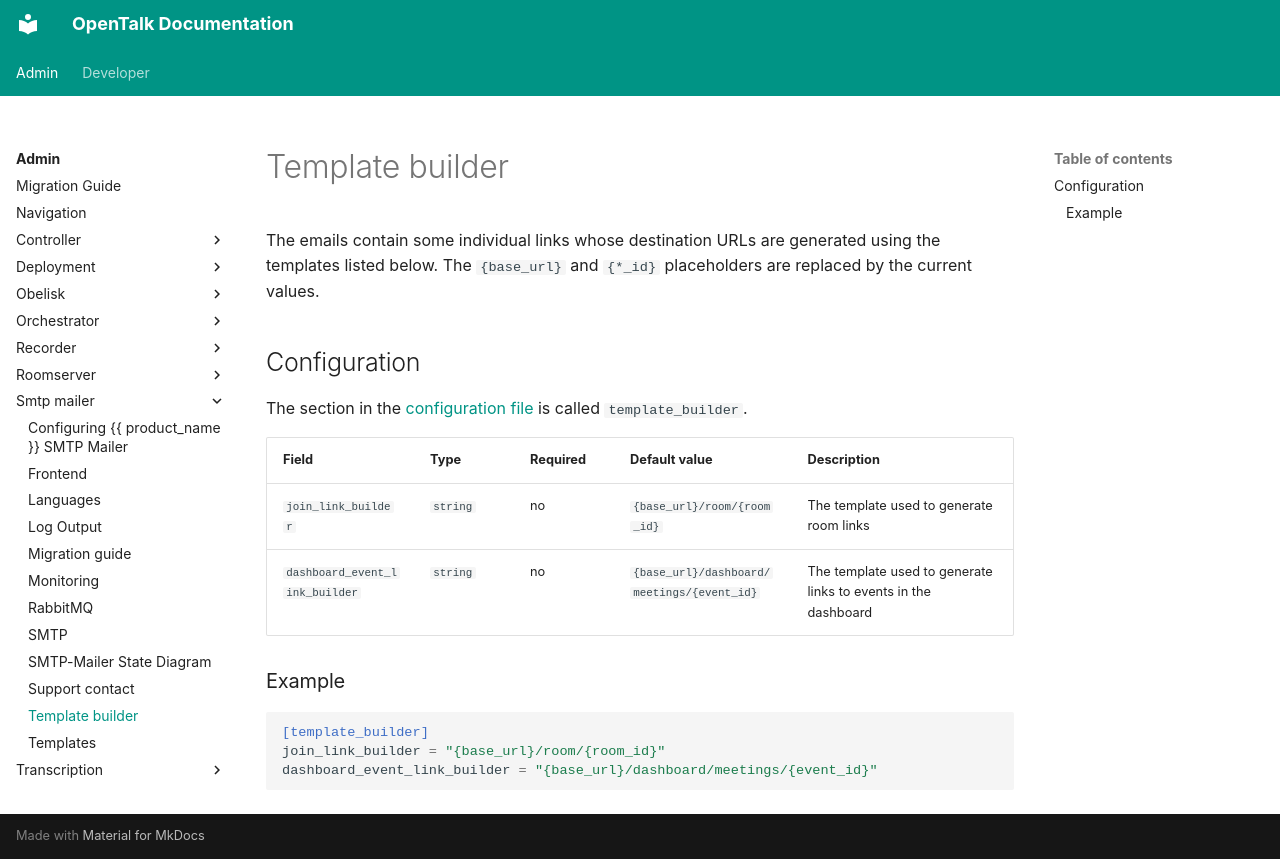

repository: opentalk-mirrors/opentalk · page: admin/smtp-mailer/template_builder/index.html · generator: mkdocs

---
sidebar_position: 7
---

# Template builder

The emails contain some individual links whose destination URLs are generated using the templates listed below.
The `{base_url}` and `{*_id}` placeholders are replaced by the current values.

## Configuration

The section in the [configuration file](configuration.md) is called `template_builder`.

| Field                          | Type     | Required | Default value                              | Description                                                    |
| ------------------------------ | -------- | -------- | ------------------------------------------ | -------------------------------------------------------------- |
| `join_link_builder`            | `string` | no       | `{base_url}/room/{room_id}`                | The template used to generate room links                       |
| `dashboard_event_link_builder` | `string` | no       | `{base_url}/dashboard/meetings/{event_id}` | The template used to generate links to events in the dashboard |

### Example

```toml
[template_builder]
join_link_builder = "{base_url}/room/{room_id}"
dashboard_event_link_builder = "{base_url}/dashboard/meetings/{event_id}"
```
